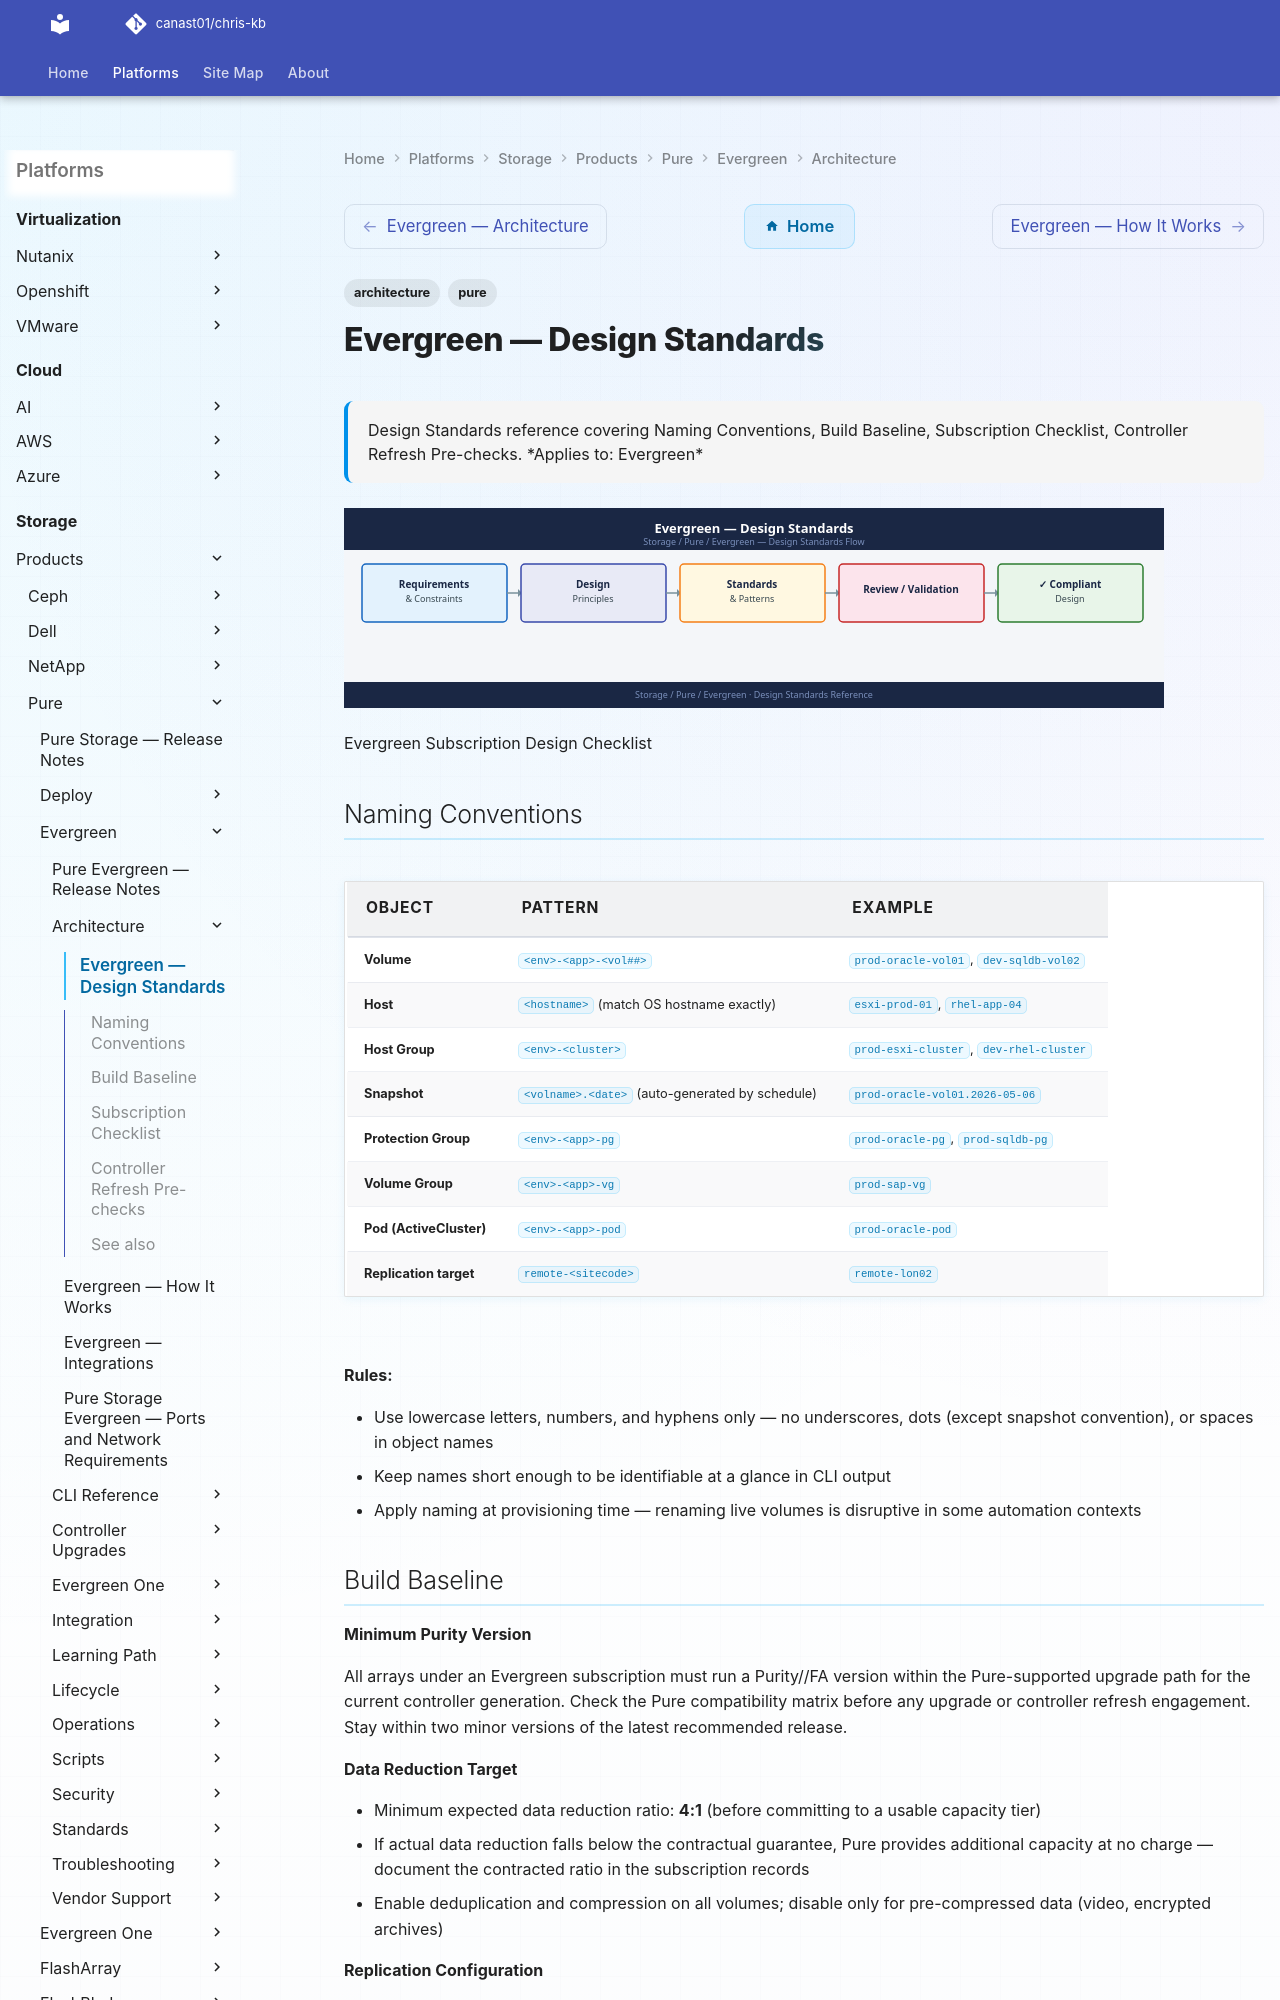

repository: canast01/chris-kb · page: storage/products/pure/evergreen/architecture/design-standards/index.html · generator: mkdocs

---
tags:
  - architecture
  - pure
description: "Design Standards reference covering Naming Conventions, Build Baseline, Subscription Checklist, Controller Refresh Pre-checks."
---
# Evergreen — Design Standards

<div class="kb-summary">
Design Standards reference covering Naming Conventions, Build Baseline, Subscription Checklist, Controller Refresh Pre-checks.

*Applies to: Evergreen*
</div>
![Evergreen — Design Standards](../../../../../assets/storage-pure-evergreen-architecture-design-standards.svg)

Evergreen Subscription Design Checklist

## Naming Conventions

| Object | Pattern | Example |
|---|---|---|
| Volume | `<env>-<app>-<vol##>` | `prod-oracle-vol01`, `dev-sqldb-vol02` |
| Host | `<hostname>` (match OS hostname exactly) | `esxi-prod-01`, `rhel-app-04` |
| Host Group | `<env>-<cluster>` | `prod-esxi-cluster`, `dev-rhel-cluster` |
| Snapshot | `<volname>.<date>` (auto-generated by schedule) | `prod-oracle-vol01.2026-05-06` |
| Protection Group | `<env>-<app>-pg` | `prod-oracle-pg`, `prod-sqldb-pg` |
| Volume Group | `<env>-<app>-vg` | `prod-sap-vg` |
| Pod (ActiveCluster) | `<env>-<app>-pod` | `prod-oracle-pod` |
| Replication target | `remote-<sitecode>` | `remote-lon02` |

**Rules:**

- Use lowercase letters, numbers, and hyphens only — no underscores, dots (except snapshot convention), or spaces in object names
- Keep names short enough to be identifiable at a glance in CLI output
- Apply naming at provisioning time — renaming live volumes is disruptive in some automation contexts
